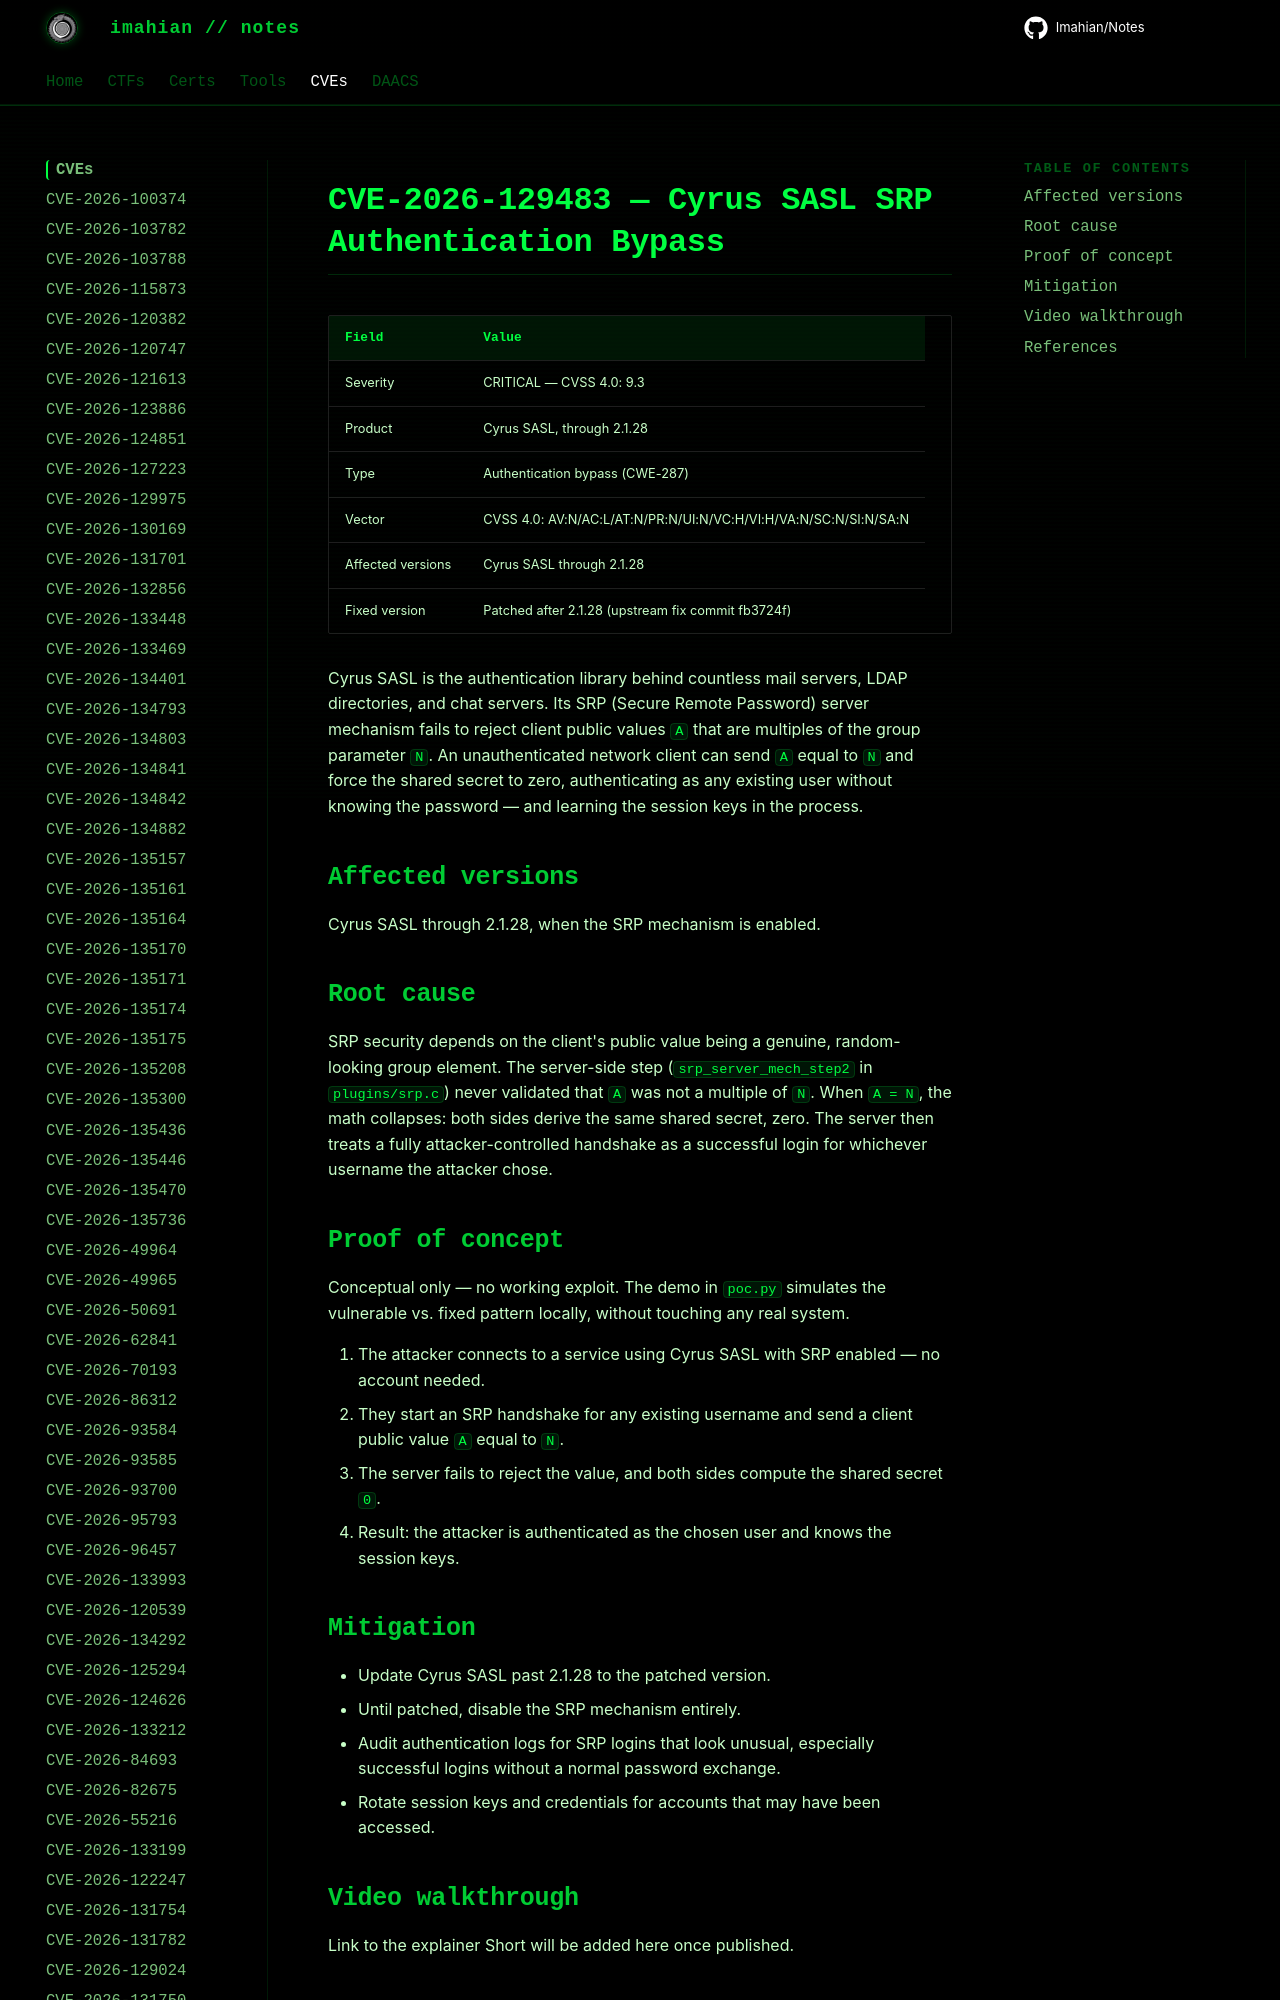

repository: Imahian/Notes · page: CVEs/CVE-2026-129483/index.html · generator: mkdocs

# CVE-2026-129483 — Cyrus SASL SRP Authentication Bypass

| Field | Value |
|---|---|
| Severity | CRITICAL — CVSS 4.0: 9.3 |
| Product | Cyrus SASL, through 2.1.28 |
| Type | Authentication bypass (CWE-287) |
| Vector | CVSS 4.0: AV:
